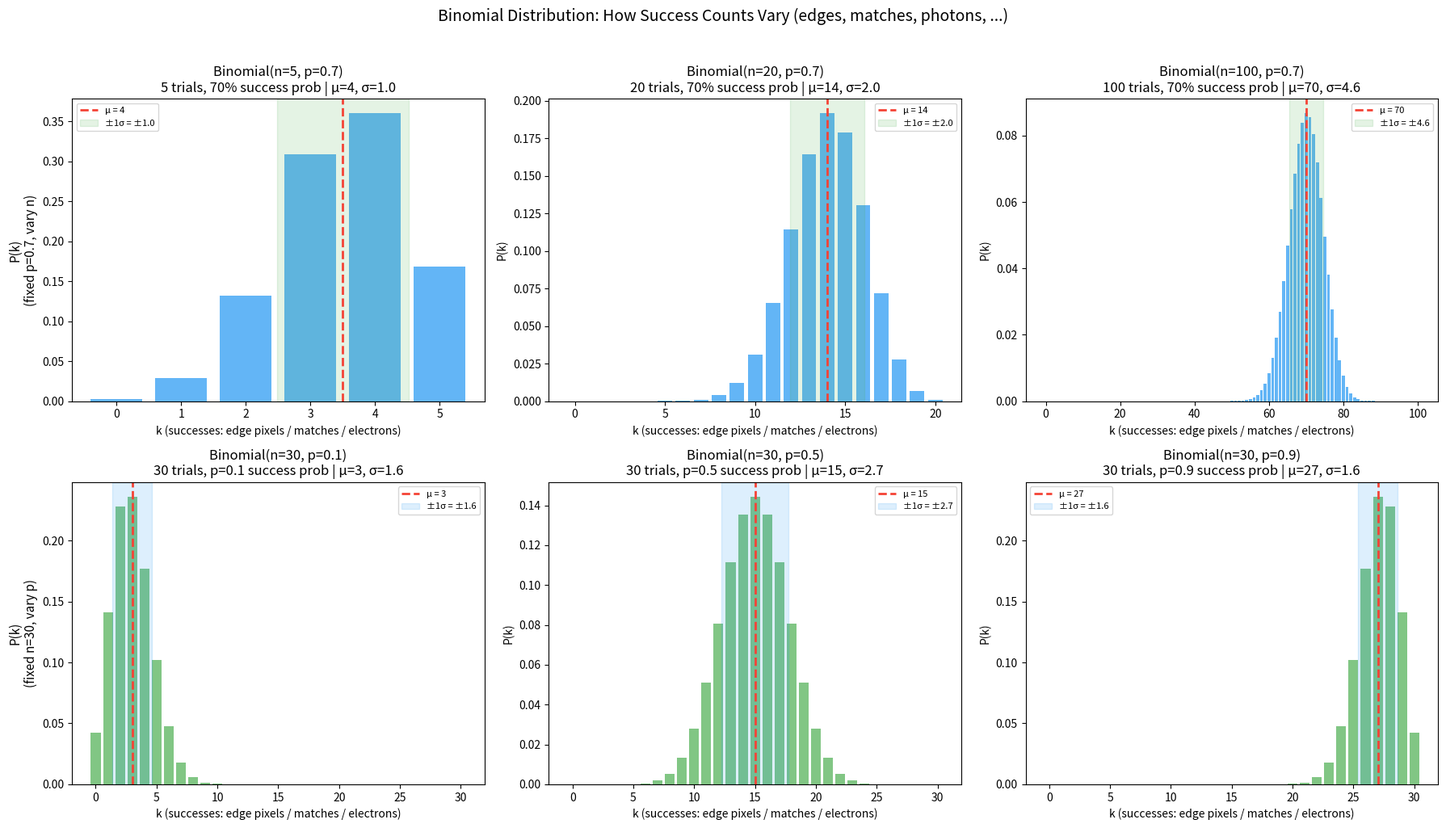
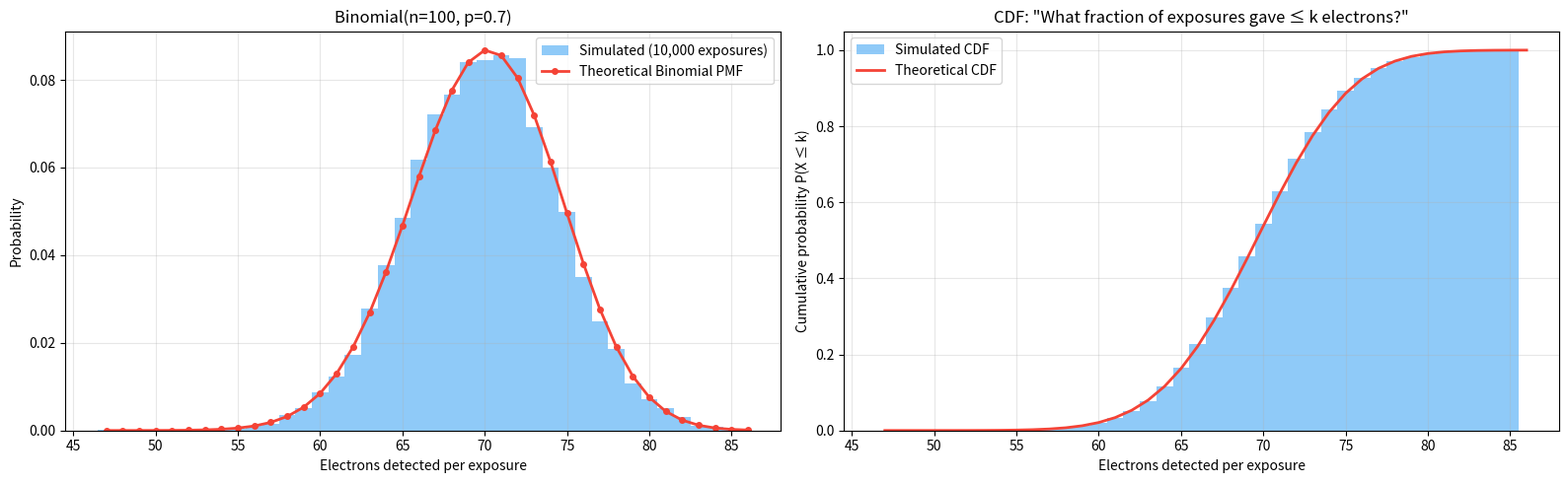

The matplotlib source for these figures, in order:
"""
Part 2: The Binomial Distribution — Counting Successes

Builds the Binomial PMF from first principles term by term, visualizes how
shape changes with n and p, and validates theory against Monte Carlo simulation.

What this script demonstrates:
  - Manual construction of the Binomial PMF (ways × p^k × (1-p)^(n-k))
  - How distribution shape changes with n (wider, more bell-shaped) and p (shifts peak)
  - Monte Carlo simulation matching theoretical Binomial PMF
  - CDF interpretation: "what fraction of exposures gave ≤ k electrons?"

Run: python part2_binomial.py
"""

# --- Setup ---
import numpy as np
import matplotlib.pyplot as plt
from scipy.stats import binom
from scipy.special import comb

COLORS = {
    'primary': '#2196F3',
    'secondary': '#4CAF50',
    'result': '#FFC107',
    'highlight': '#F44336',
    'transform': '#9C27B0',
    'gradient': '#FF9800',
}

np.random.seed(42)
print("Setup complete.")

# ── Algorithm ──────────────────────────────────────────────
# Build the Binomial PMF term by term from the formula
# For each possible count k from 0 to n:
# 1. Compute C(n, k) — how many ways to choose which k trials succeed
# 2. Compute p^k — probability that exactly those k trials succeed
# 3. Compute (1-p)^(n-k) — probability that all remaining trials fail
# 4. Multiply: P(k) = C(n,k) × p^k × (1-p)^(n-k)
# 5. Print as a table to see each factor's contribution
# What to look for: scipy.stats.binom.pmf does exactly these steps internally.
#   Seeing it once makes the formula concrete.
# ───────────────────────────────────────────────────────────

# n = 10 photons, p = 0.7 (QE)
number_of_photons = 10
quantum_efficiency = 0.7

print(f"n = {number_of_photons} photons, p = {quantum_efficiency} (QE)")
print()
print(f"{'k (electrons)':>14s}  {'C(n,k)':>8s}  {'p^k':>10s}  {'(1-p)^(n-k)':>14s}  {'P(k)':>10s}")
print("─" * 65)

for k in range(number_of_photons + 1):
    # How many ways to choose which k photons get detected
    ways = comb(number_of_photons, k, exact=True)

    # Probability that exactly these k photons succeed
    p_success = quantum_efficiency ** k

    # Probability that the other (n-k) photons fail
    p_failure = (1 - quantum_efficiency) ** (number_of_photons - k)

    # Total probability
    probability = ways * p_success * p_failure

    print(f"{k:>14d}  {ways:>8d}  {p_success:>10.6f}  {p_failure:>14.6f}  {probability:>10.6f}")

print()
expected_value = number_of_photons * quantum_efficiency
variance = number_of_photons * quantum_efficiency * (1 - quantum_efficiency)
print(f"Expected electrons: np = {number_of_photons} × {quantum_efficiency} = {expected_value}")
print(f"Variance: np(1-p) = {number_of_photons} × {quantum_efficiency} × {1-quantum_efficiency} = {variance}")
print(f"Std dev: √{variance:.1f} = {np.sqrt(variance):.2f} electrons")

# ── Algorithm ──────────────────────────────────────────────
# Visualize how Binomial shape changes with n and p
# Top row (fix p=0.7, vary n = 5, 20, 100):
#   - observe distribution widening and becoming bell-shaped as n grows
# Bottom row (fix n=30, vary p = 0.1, 0.5, 0.9):
#   - observe peak shifting and symmetry changing
# For each subplot: compute PMF using binom.pmf(k, n, p),
#   mark mean (μ = np) and ±1 std (σ = √(np(1-p)))
# What to look for: as n increases, the Binomial looks like a bell curve —
#   first hint of the Normal approximation and the CLT (formal proof in Part 5).
# ───────────────────────────────────────────────────────────

fig, axes = plt.subplots(2, 3, figsize=(18, 10))

# Top row: fix p = 0.7 (QE), vary n (photon count)
p_fixed = 0.7
for ax, n in zip(axes[0], [5, 20, 100]):
    k_values = np.arange(0, n + 1)
    probabilities = binom.pmf(k_values, n, p_fixed)

    ax.bar(k_values, probabilities, color=COLORS['primary'], alpha=0.7)

    mean = n * p_fixed
    std = np.sqrt(n * p_fixed * (1 - p_fixed))
    ax.axvline(mean, color=COLORS['highlight'], linestyle='--', linewidth=2,
               label=f'μ = {mean:.0f}')
    ax.axvspan(mean - std, mean + std, alpha=0.15, color=COLORS['secondary'],
               label=f'±1σ = ±{std:.1f}')

    ax.set_title(f'Binomial(n={n}, p={p_fixed})\n{n} trials, 70% success prob | μ={mean:.0f}, σ={std:.1f}', fontsize=12)
    ax.set_xlabel('k (successes: edge pixels / matches / electrons)')
    ax.set_ylabel('P(k)')
    ax.legend(fontsize=8)

# Bottom row: fix n = 30, vary p (QE)
n_fixed = 30
for ax, p in zip(axes[1], [0.1, 0.5, 0.9]):
    k_values = np.arange(0, n_fixed + 1)
    probabilities = binom.pmf(k_values, n_fixed, p)

    ax.bar(k_values, probabilities, color=COLORS['secondary'], alpha=0.7)

    mean = n_fixed * p
    std = np.sqrt(n_fixed * p * (1 - p))
    ax.axvline(mean, color=COLORS['highlight'], linestyle='--', linewidth=2,
               label=f'μ = {mean:.0f}')
    ax.axvspan(mean - std, mean + std, alpha=0.15, color=COLORS['primary'],
               label=f'±1σ = ±{std:.1f}')

    ax.set_title(f'Binomial(n={n_fixed}, p={p})\n{n_fixed} trials, p={p} success prob | μ={mean:.0f}, σ={std:.1f}', fontsize=12)
    ax.set_xlabel('k (successes: edge pixels / matches / electrons)')
    ax.set_ylabel('P(k)')
    ax.legend(fontsize=8)

axes[0][0].set_ylabel('P(k)\n(fixed p=0.7, vary n)', fontsize=11)
axes[1][0].set_ylabel('P(k)\n(fixed n=30, vary p)', fontsize=11)

plt.suptitle('Binomial Distribution: How Success Counts Vary (edges, matches, photons, ...)', fontsize=14, y=1.02)
plt.tight_layout()
plt.show()

print("Top row: more photons (larger n) → wider distribution, but RELATIVELY narrower")
print("Bottom row: higher QE (larger p) → peak shifts right, shape changes")
print()
print("Notice: as n increases, the distribution starts looking like a bell curve...")

# ── Algorithm ──────────────────────────────────────────────
# Monte Carlo simulation of the Binomial
# 1. Run 10,000 independent repetitions (n=100 trials, p=0.7)
# 2. Method 1 (transparent): simulate each of the 100 trials individually
#    as Bernoulli(p) and sum
# 3. Method 2 (efficient): use np.random.binomial(n, p, size=10000)
# 4. Print simulated mean and std — compare to theory: μ = np, σ = √(np(1-p))
# What to look for: both methods agree. Simulation validates theory.
# ───────────────────────────────────────────────────────────

number_of_photons = 100
quantum_efficiency = 0.7
number_of_exposures = 10000

# Method 1: Simulate each trial individually (slow but transparent)
single_exposure_photons = np.random.binomial(1, quantum_efficiency, size=number_of_photons)
print(f"One run ({number_of_photons} trials, p={quantum_efficiency}):")
print(f"  Individual photon results: {single_exposure_photons[:20]}... (showing first 20)")
print(f"  Total electrons: {single_exposure_photons.sum()}")
print()

# Method 2: Use the Binomial directly (equivalent but faster)
electron_counts = np.random.binomial(number_of_photons, quantum_efficiency, size=number_of_exposures)

print(f"10,000 exposures simulated:")
print(f"  First 20 electron counts: {electron_counts[:20]}")
print(f"  Mean: {electron_counts.mean():.1f}  (expected: {number_of_photons * quantum_efficiency})")
print(f"  Std:  {electron_counts.std():.2f}  (expected: {np.sqrt(number_of_photons * quantum_efficiency * (1-quantum_efficiency)):.2f})")
print()
print("Method 1 and Method 2 produce the same statistics.")
print("The Binomial distribution IS the count of Bernoulli successes.")

# ── Algorithm ──────────────────────────────────────────────
# Compare simulation output to theoretical PMF
# 1. Build histogram of 10,000 simulated counts
# 2. Compute theoretical Binomial PMF using binom.pmf
# 3. Plot both on same axes — bars for simulation, line for theory
# 4. Second panel: CDF comparison
# What to look for: simulation bars hug the theory line. Residual differences
#   shrink as number of simulations increases (also a CLT effect).
# ───────────────────────────────────────────────────────────

fig, axes = plt.subplots(1, 2, figsize=(16, 5))

k_values = np.arange(electron_counts.min(), electron_counts.max() + 1)
theoretical_pmf = binom.pmf(k_values, number_of_photons, quantum_efficiency)

axes[0].hist(electron_counts, bins=k_values - 0.5, density=True,
             color=COLORS['primary'], alpha=0.5, label='Simulated (10,000 exposures)')
axes[0].plot(k_values, theoretical_pmf, 'o-', color=COLORS['highlight'],
             markersize=4, linewidth=2, label='Theoretical Binomial PMF')
axes[0].set_xlabel('Electrons detected per exposure')
axes[0].set_ylabel('Probability')
axes[0].set_title(f'Binomial(n={number_of_photons}, p={quantum_efficiency})', fontsize=12)
axes[0].legend()
axes[0].grid(True, alpha=0.3)

axes[1].hist(electron_counts, bins=k_values - 0.5, density=True, cumulative=True,
             color=COLORS['primary'], alpha=0.5, label='Simulated CDF')
axes[1].plot(k_values, binom.cdf(k_values, number_of_photons, quantum_efficiency),
             '-', color=COLORS['highlight'], linewidth=2, label='Theoretical CDF')
axes[1].set_xlabel('Electrons detected per exposure')
axes[1].set_ylabel('Cumulative probability P(X ≤ k)')
axes[1].set_title('CDF: "What fraction of exposures gave ≤ k electrons?"', fontsize=12)
axes[1].legend()
axes[1].grid(True, alpha=0.3)

plt.tight_layout()
plt.show()

print("The simulation matches theory perfectly — the Binomial model is exact for this process.")
